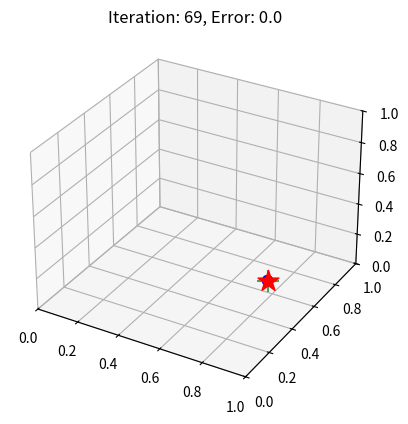

The matplotlib source for this figure:
import numpy as np
import matplotlib.pyplot as plt
from scipy.spatial import distance
from mpl_toolkits.mplot3d import Axes3D

fig = plt.figure()
ax = fig.add_subplot(1, 1, 1, projection= '3d')

particle_dim = 3 #粒子維度
particle_num = 10 #粒子數
goal = np.random.rand(particle_dim) #目標
particles = np.random.rand(particle_num,particle_dim) #粒子

#init
dst_min = 100#隨機設一較大去比較 距離
min_ind = 100#隨機設一較大去比較 index

for i in range(particle_num):#逐一比較粒子目標距離
    if distance.euclidean(goal,particles[i,:]) < dst_min:#距離小於最小距離
        dst_min = distance.euclidean(goal,particles[i,:])#設距離為最小距離
        min_ind = i#設index為最小距離index

min_p = particles[min_ind,:]#最小距離的粒子

p_error = dst_min #歷代error最小距離
error = dst_min #error 是最小距離
iteration = 0

while(error != 0):#迭代
    iteration = iteration + 1
    ax.clear()
    particles = np.zeros((particle_num,particle_dim))#清空粒子
    #重設粒子
    particles[:,0]=np.random.uniform(min_p[0]-p_error,min_p[0]+p_error,particle_num)#沿者最小距離的粒子x附近隨機設粒子
    particles[:,1]=np.random.uniform(min_p[1]-p_error,min_p[1]+p_error,particle_num)#沿者最小距離的粒子y附近隨機設粒子
    particles[:,2]=np.random.uniform(min_p[2]-p_error,min_p[2]+p_error,particle_num)#沿者最小距離的粒子z附近隨機設粒子
    
    for j in range(particle_num):#逐一比較粒子目標距離
        if distance.euclidean(goal,particles[j,:]) < dst_min:#距離小於最小距離
            dst_min = distance.euclidean(goal,particles[j,:])#設距離為最小距離
            min_ind = j#設index為最小距離index
            
    error = dst_min#error 是最小距離
    
    if error < p_error:#本次error小於歷代error最小距離
        p_error = error#取代歷代error
        min_p = particles[min_ind,:]#設置最小距離的粒子
    
    ax.scatter(particles[:,0], particles[:,1], particles[:,2], s=50, c='b', alpha=0.3, marker='o')#畫粒子
    ax.scatter(min_p[0],min_p[1], min_p[2], s=250, c='g', alpha=0.7, marker='+')#畫最小距離的粒子
    ax.scatter(goal[0], goal[1], goal[2], s=250, c='r', alpha=1.0, marker='*')#畫目標
#    
    ax.set_xlim3d(0,1)
    ax.set_ylim3d(0,1)
    ax.set_zlim3d(0,1)
    
    plt.title('Iteration: ' + str(iteration) + ', Error: ' + str(error))#畫標題
  
    plt.pause(0.2)#sleep 0.2

plt.show()